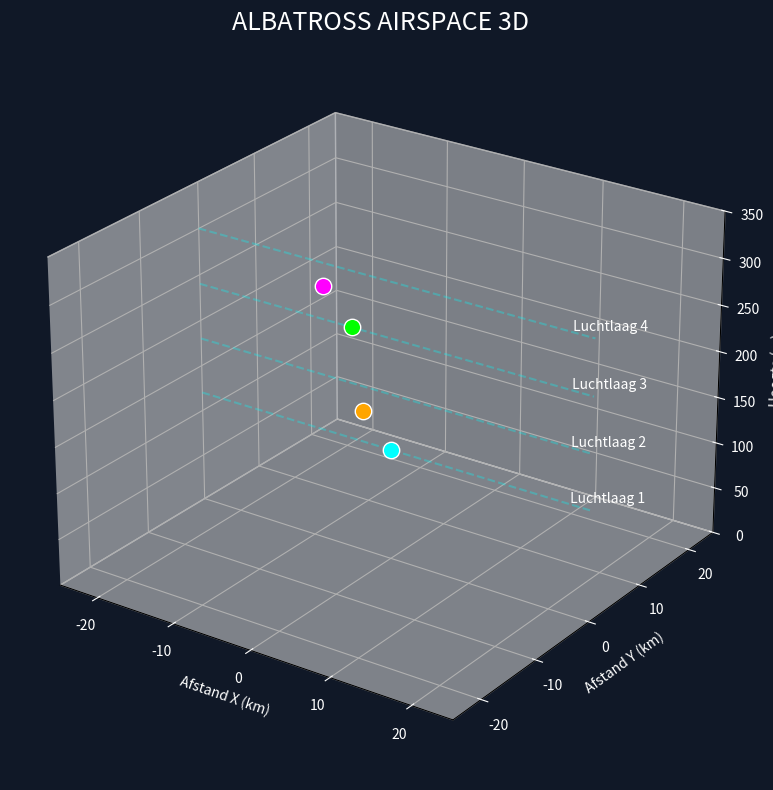

This chart was generated by the following Python code:

import numpy as np
import matplotlib.pyplot as plt
from matplotlib.animation import FuncAnimation

# Instellingen
fig = plt.figure(figsize=(12, 8))
ax = fig.add_subplot(111, projection="3d")

fig.patch.set_facecolor("#101827")
ax.set_facecolor("#101827")

ax.set_xlim(-25, 25)
ax.set_ylim(-25, 25)
ax.set_zlim(0, 350)

ax.set_xlabel("Afstand X (km)", color="white")
ax.set_ylabel("Afstand Y (km)", color="white")
ax.set_zlabel("Hoogte (m)", color="white")

ax.set_title(
    "ALBATROSS AIRSPACE 3D",
    color="white",
    fontsize=18
)

ax.tick_params(colors="white")
ax.view_init(elev=25, azim=-55)

# Hoogtelagen
heights = [120, 180, 240, 300]

for i, h in enumerate(heights):
    x = np.linspace(-25, 25, 100)
    y = np.zeros_like(x)
    z = np.full_like(x, h)

    ax.plot(
        x, y, z,
        color="cyan",
        alpha=0.3,
        linestyle="--"
    )

    ax.text(22, 0, h, f" Luchtlaag {i+1}",
            color="white")

# Dronegegevens
drones = [
    {"x": 0, "y": 0, "z": 120,
     "color": "cyan", "speed": 0.12},

    {"x": 0, "y": -5, "z": 180,
     "color": "orange", "speed": 0.10},

    {"x": -5, "y": 0, "z": 240,
     "color": "lime", "speed": 0.08},

    {"x": -5, "y": -5, "z": 300,
     "color": "magenta", "speed": 0.09}
]

# Maak zichtbare drones
objects = []

for d in drones:
    obj = ax.scatter(
        [d["x"]],
        [d["y"]],
        [d["z"]],
        color=d["color"],
        s=140,
        edgecolors="white"
    )
    objects.append(obj)

# Bewegingsanimatie
def update(frame):

    for i, d in enumerate(drones):

        angle = frame * d["speed"]

        x = 20 * np.cos(angle + i)
        y = 15 * np.sin(angle + i)

        z = d["z"] + 10 * np.sin(angle)

        objects[i]._offsets3d = (
            [x], [y], [z]
        )

    return objects

ani = FuncAnimation(
    fig,
    update,
    frames=1000,
    interval=40,
    blit=False
)

plt.tight_layout()
plt.show()
